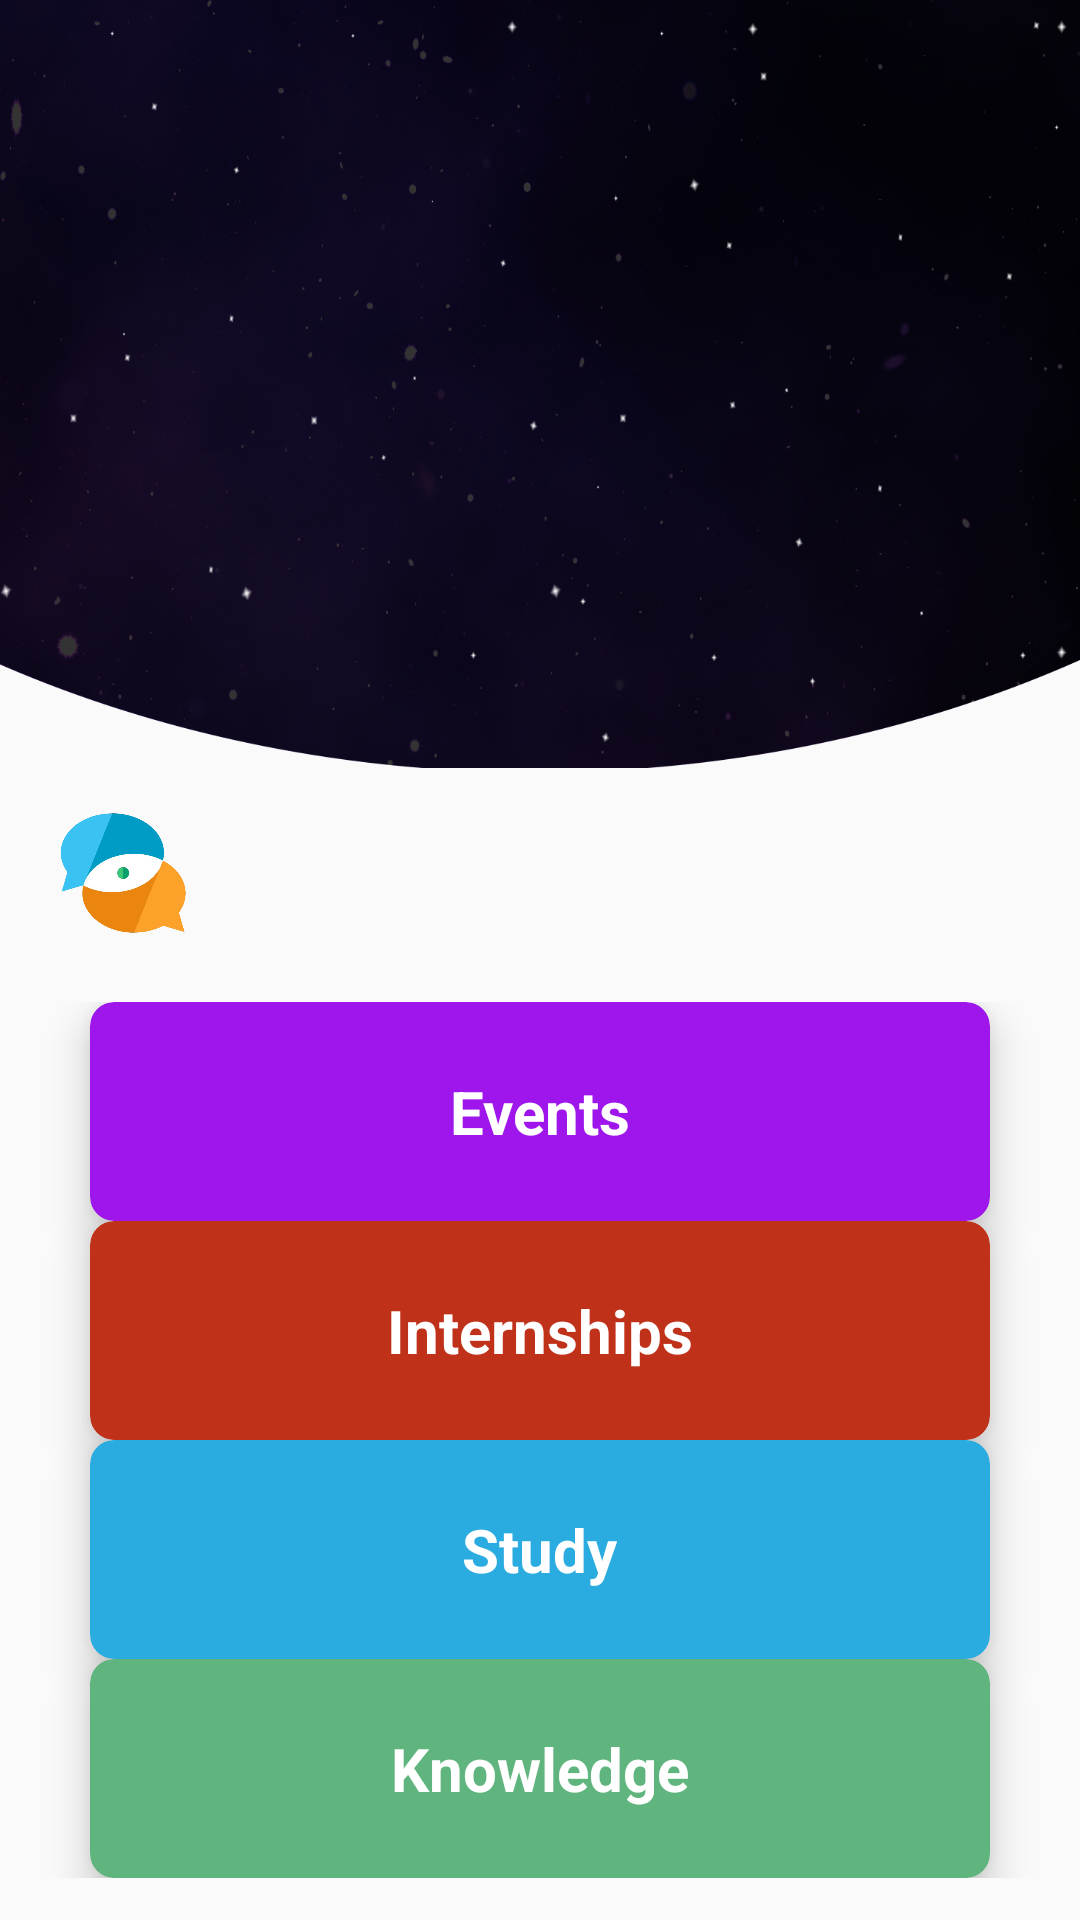

Here is an Android app screen rendered from its layout file. Give the layout XML and the strings, colors and styles it references.
<!-- AndroidManifest.xml: application theme AppTheme -->
<!-- res/layout/main_grid_activity.xml -->
<?xml version="1.0" encoding="utf-8"?>
<LinearLayout xmlns:android="http://schemas.android.com/apk/res/android"
    xmlns:app="http://schemas.android.com/apk/res-auto"
    android:layout_width="match_parent"
    android:layout_height="match_parent"
    xmlns:tools="http://schemas.android.com/tools"
    android:orientation="vertical"
    android:weightSum="10"
    android:layoutDirection="rtl">

    <LinearLayout
        android:layout_width="match_parent"
        android:layout_height="0dp"
        android:layout_weight="4"
        android:background="@drawable/cover4"
        android:gravity="center"
        android:orientation="vertical">

        <ImageView
            android:id="@+id/aiche_logo"
            android:layout_width="@dimen/aiche_logo"
            android:layout_height="@dimen/aiche_logo"
            android:alpha="0"
            tools:alpha="1"
            android:scaleType="fitXY"
            android:src="@drawable/simple_logo"
            android:onClick="WhoAreWe"/>

        <ImageView
            android:id="@+id/aiche_text"
            android:layout_width="@dimen/aiche_font_width"
            android:layout_height="@dimen/aiche_font_height"
            android:alpha="0"
            tools:alpha="1"
            android:src="@drawable/simple_aiche"
            android:onClick="WhoAreWe"/>

    </LinearLayout>

    <RelativeLayout
        android:id="@+id/middle"
        android:layout_width="match_parent"
        android:layout_height="0dp"
        android:layout_weight="1">

        <ImageView
            android:id="@+id/supportBtm"
            android:layout_width="@dimen/chat_height"
            android:layout_height="@dimen/chat_height"
            android:layout_alignParentLeft="true"
            android:layout_alignParentTop="true"
            android:layout_marginLeft="16dp"
            android:layout_marginTop="10dp"
            android:src="@drawable/chat"
            android:onClick="Submit"/>

        <ImageView
            android:id="@+id/notificationBtm"
            android:layout_width="@dimen/chat_height"
            android:layout_height="@dimen/chat_height"
            android:layout_alignParentTop="true"
            android:layout_alignParentRight="true"
            android:layout_marginTop="10dp"
            android:layout_marginRight="17dp"/>

    </RelativeLayout>

    <LinearLayout
        android:layout_width="match_parent"
        android:layout_height="0dp"
        android:layout_weight="5"
        android:padding="14dp"
        android:orientation="vertical"
        android:weightSum="4">

        


        <androidx.cardview.widget.CardView
            android:id="@+id/eventsCard"
            android:layout_width="match_parent"
            android:layout_height="0dp"
            android:layout_weight="1"
            android:layout_marginLeft="16dp"
            android:layout_marginRight="16dp"
            
            app:cardBackgroundColor="#9e16ec"
            app:cardCornerRadius="8dp"
            app:cardElevation="8dp">


            <LinearLayout
                android:layout_width="match_parent"
                android:layout_height="fill_parent"
                android:layout_gravity="center"
                android:layout_margin="0dp"
                android:gravity="center"
                android:orientation="vertical">


                <TextView
                    android:layout_width="wrap_content"
                    android:layout_height="wrap_content"
                    android:text="Events"
                    android:textColor="#ffffff"
                    android:textSize="@dimen/main_taps_font"
                    android:textStyle="bold" />

            </LinearLayout>


        </androidx.cardview.widget.CardView>

        <androidx.cardview.widget.CardView
            android:id="@+id/trainingCard"
            android:layout_marginLeft="16dp"
            android:layout_marginRight="16dp"
            
            android:layout_width="match_parent"
            android:layout_height="0dp"
            android:layout_weight="1"
            app:cardBackgroundColor="#c0311a"
            app:cardCornerRadius="8dp"
            app:cardElevation="8dp">


            <LinearLayout
                android:layout_width="match_parent"
                android:layout_height="fill_parent"
                android:layout_gravity="center_horizontal|center_vertical"
                android:layout_margin="0dp"
                android:gravity="center"
                android:orientation="vertical">


                <TextView
                    android:layout_width="wrap_content"
                    android:layout_height="wrap_content"
                    android:text="Internships"
                    android:textColor="#ffffff"
                    android:textSize="@dimen/main_taps_font"
                    android:textStyle="bold" />

            </LinearLayout>


        </androidx.cardview.widget.CardView>

        <androidx.cardview.widget.CardView
            android:id="@+id/studyCard"
            android:layout_marginLeft="16dp"
            android:layout_marginRight="16dp"
            
            android:layout_width="match_parent"
            android:layout_height="0dp"
            android:layout_weight="1"
            app:cardBackgroundColor="#2bace0"
            app:cardCornerRadius="8dp"
            app:cardElevation="8dp">


            <LinearLayout
                android:layout_width="match_parent"
                android:layout_height="fill_parent"
                android:layout_gravity="center_horizontal|center_vertical"
                android:layout_margin="0dp"
                android:gravity="center"
                android:orientation="vertical">


                <TextView
                    android:layout_width="wrap_content"
                    android:layout_height="wrap_content"
                    android:text="Study"
                    android:textColor="#ffffff"
                    android:textSize="@dimen/main_taps_font"
                    android:textStyle="bold" />

            </LinearLayout>


        </androidx.cardview.widget.CardView>

        <androidx.cardview.widget.CardView
            android:id="@+id/knowledgeCard"
            android:layout_marginLeft="16dp"
            android:layout_marginRight="16dp"
            
            android:layout_width="match_parent"
            android:layout_height="0dp"
            android:layout_weight="1"
            app:cardBackgroundColor="#5fb57d"
            app:cardCornerRadius="8dp"
            app:cardElevation="8dp">


            <LinearLayout
                android:layout_width="fill_parent"
                android:layout_height="fill_parent"
                android:layout_gravity="center_horizontal|center_vertical"
                android:layout_margin="0dp"
                android:gravity="center"
                android:orientation="vertical">


                <TextView
                    android:layout_width="wrap_content"
                    android:layout_height="wrap_content"
                    android:text="Knowledge"
                    android:textColor="#ffffff"
                    android:textSize="@dimen/main_taps_font"
                    android:textStyle="bold" />

            </LinearLayout>


        </androidx.cardview.widget.CardView>

    </LinearLayout>


</LinearLayout>
<!-- resources referenced by this layout -->
<resources>
  <dimen name="aiche_font_height">40dp</dimen>
  <dimen name="aiche_font_width">120dp</dimen>
  <dimen name="aiche_logo">120dp</dimen>
  <dimen name="chat_height">50dp</dimen>
  <dimen name="main_taps_font">16sp</dimen>
  <!-- drawable chat: png bitmap (drawable, 57928 bytes) -->
  <!-- drawable cover4: png bitmap (drawable, 669371 bytes) -->
  <!-- drawable simple_aiche: png bitmap (drawable, 34871 bytes) -->
  <!-- drawable simple_logo: png bitmap (drawable-hdpi, 55869 bytes) -->
  <style name="AppTheme" parent="Theme.AppCompat.Light">
          
          <item name="windowActionBar">true</item>
          <item name="windowNoTitle">true</item>
      </style>
</resources>
